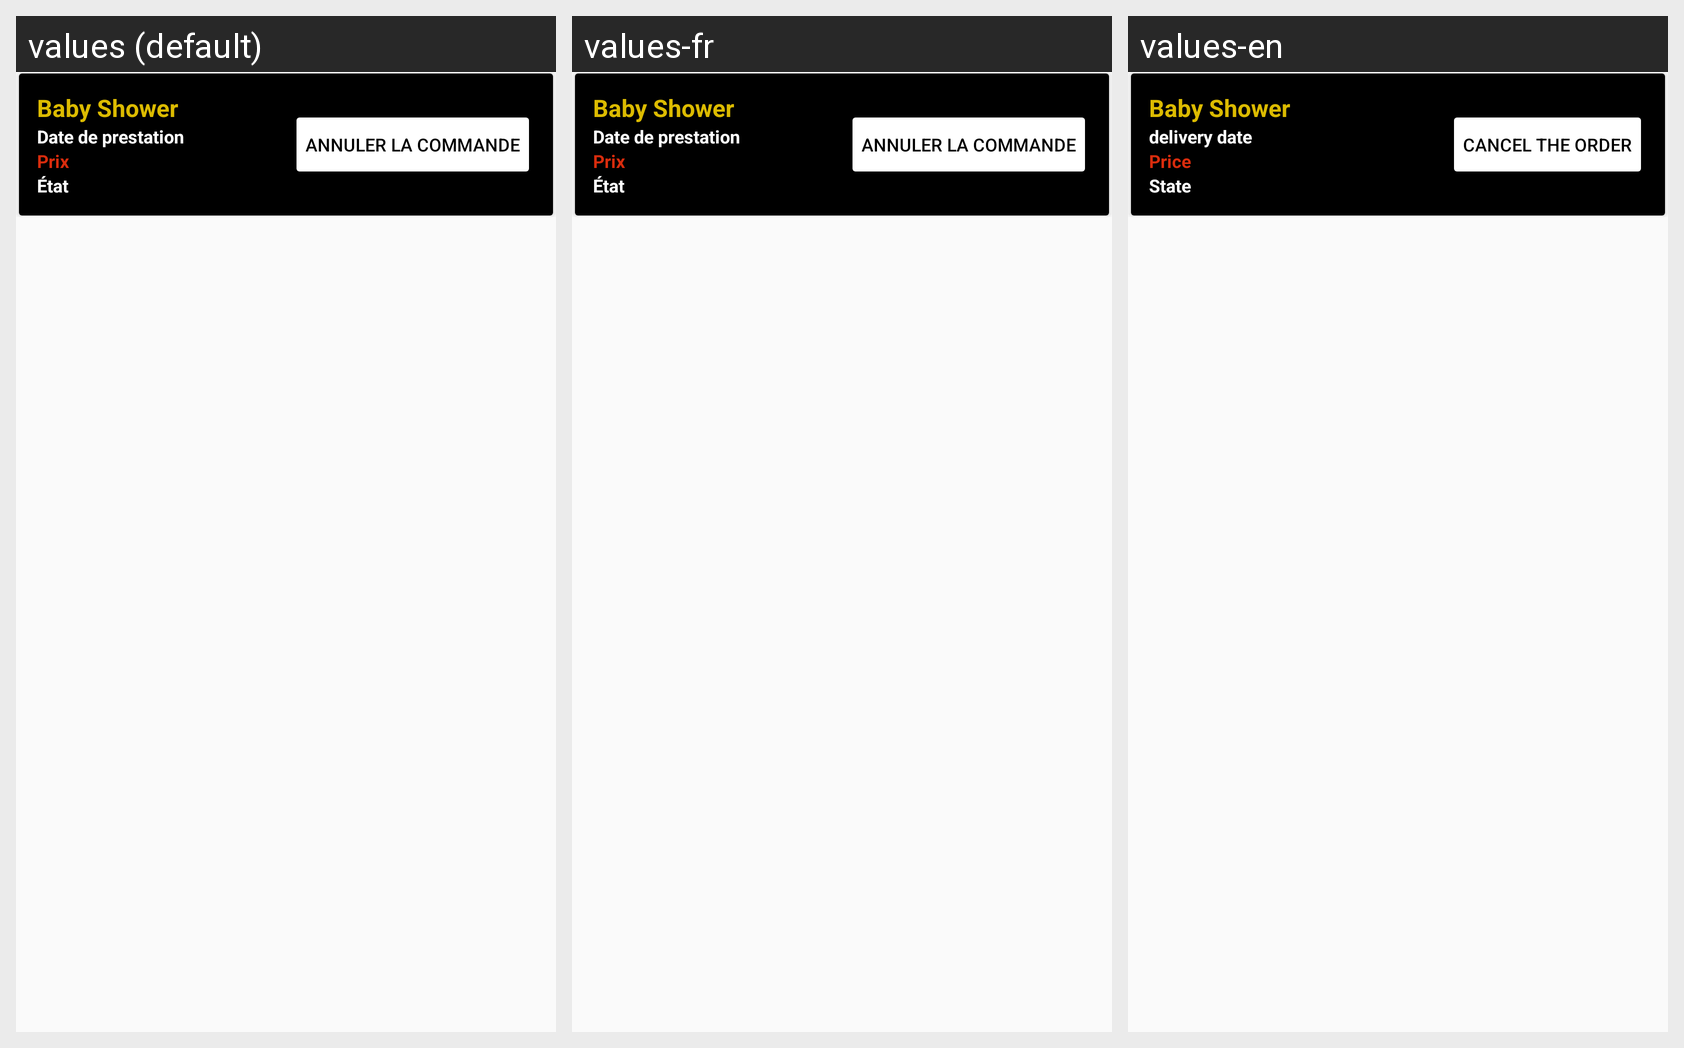

Translations of the strings shown on this Android screen, per locale in the grid:
Android screen res/layout/commandes_module.xml rendered under 3 locales, left to right: values (default), values-fr, values-en. Device: Nexus 5 (rendered at 1080×1920; each locale shown at half size, 540×960, under a caption strip naming it); theme AppTheme.
Strings drawn on this screen, with the default value and each locale's value (text and hints the layout hard-codes, and strings that could not be matched under every locale, appear in the picture but are not listed):

date_prestation
  values: Date de prestation
  values-fr: Date de prestation
  values-en: delivery date

prix
  values: Prix
  values-fr: Prix
  values-en: Price

etat
  values: État
  values-fr: État
  values-en: State

cancel
  values: annuler la commande
  values-fr: Annuler la commande
  values-en: cancel the order
